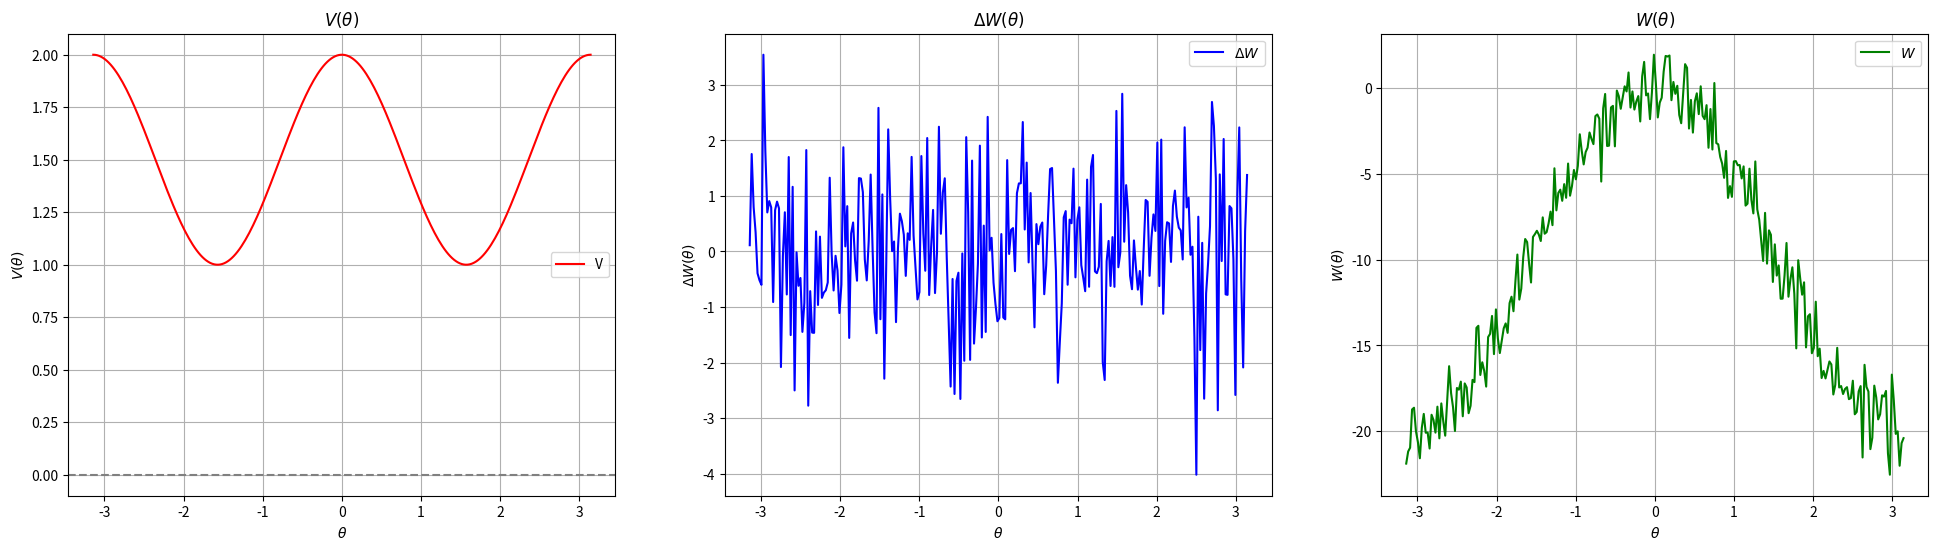

Recreate this plot in Python.
import numpy as np
import matplotlib.pyplot as plt

L = np.pi
N = 256

theta = np.linspace(-np.pi, np.pi, N)

w0 = -10 
w1 = 10

A = 1
B = 0
C = 1

V = lambda theta: A + B * np.cos(theta) + C * np.cos(theta)**2

V_non_negative = np.maximum(V(theta), 0) #np.abs(V(theta))
delta_W = lambda theta: np.sqrt(V_non_negative) * np.random.randn(len(theta))

W = lambda delta_theta: w0 + w1 * np.cos(delta_theta) + delta_W(delta_theta)

fig, axs = plt.subplots(1, 3, figsize=(24, 6)) 

axs[0].plot(theta, V(theta), 'r-', markersize=2)
axs[0].axhline(0, color='gray', linestyle='--')
axs[0].set_xlabel('$\\theta$')
axs[0].set_ylabel('$V(\\theta)$')
axs[0].set_title('$V(\\theta)$')
axs[0].grid(True)
axs[0].legend(['V'])

axs[1].plot(theta, delta_W(theta), 'b-', markersize=2)
axs[1].set_xlabel('$\\theta$')
axs[1].set_ylabel('$\Delta W(\\theta)$')
axs[1].set_title('$\Delta W(\\theta)$')
axs[1].grid(True)
axs[1].legend(['$\Delta W$'])

axs[2].plot(theta, W(theta), 'g-', markersize=2)
axs[2].set_xlabel('$\\theta$')
axs[2].set_ylabel('$W(\\theta)$')
axs[2].set_title('$W(\\theta)$')
axs[2].grid(True)
axs[2].legend(['$W$'])

plt.show()